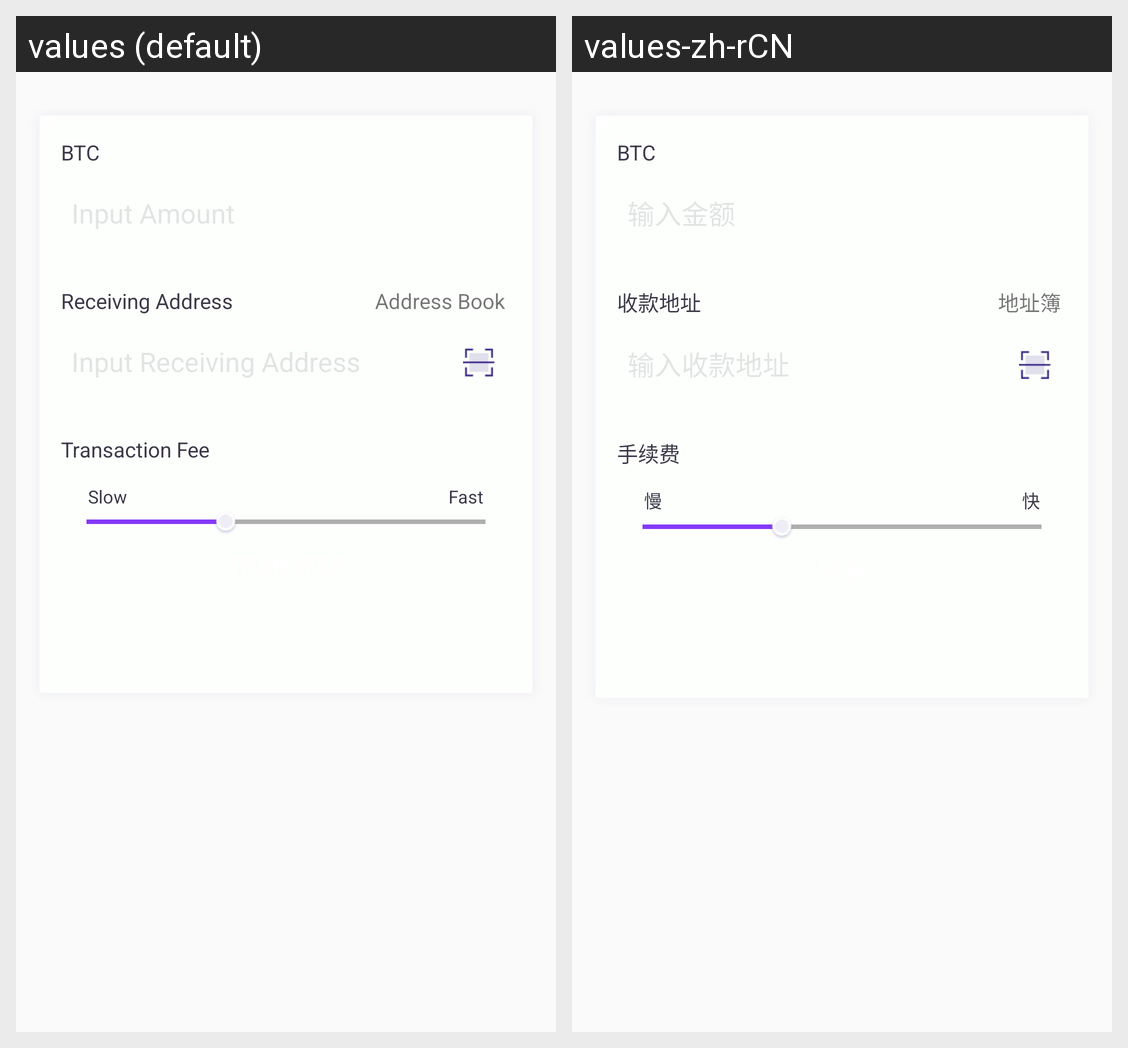

The Android screen above is rendered under two locales of the same app. Produce the string resources it draws, with the default and per-locale values.
Android screen res/layout/activity_transfer.xml rendered under 2 locales, left to right: values (default), values-zh-rCN. Device: Nexus 5 (rendered at 1080×1920; each locale shown at half size, 540×960, under a caption strip naming it); theme AppTheme.
Strings drawn on this screen, with the default value and each locale's value (text and hints the layout hard-codes, and strings that could not be matched under every locale, appear in the picture but are not listed):

hint_collection_address
  values: Receiving Address
  values-zh-rCN: 收款地址

hint_address_book
  values: Address Book
  values-zh-rCN: 地址簿

hint_fee
  values: Transaction Fee
  values-zh-rCN: 手续费

hint_slow
  values: Slow
  values-zh-rCN: 慢

hint_fast
  values: Fast
  values-zh-rCN: 快
